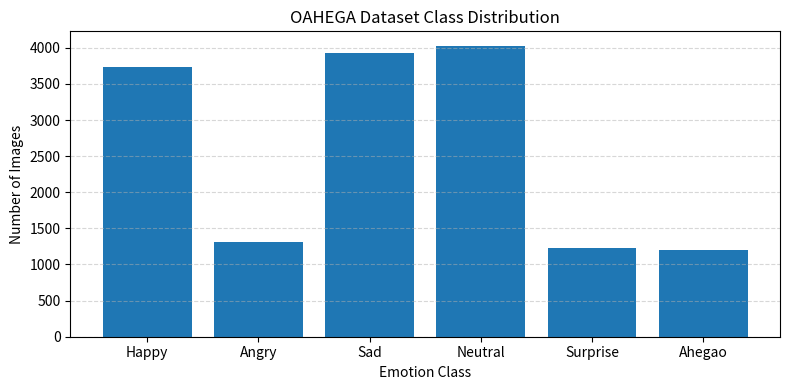

Here is the Python script that generated this plot:
import matplotlib.pyplot as plt

# OAHEGA class names and image numbers
classes = ["Happy", "Angry", "Sad", "Neutral", "Surprise", "Ahegao"]
counts  = [3740, 1313, 3934, 4027, 1234, 1205]

plt.figure(figsize=(8, 4))
plt.bar(classes, counts)
plt.xlabel("Emotion Class")
plt.ylabel("Number of Images")
plt.title("OAHEGA Dataset Class Distribution")
plt.grid(axis="y", linestyle="--", alpha=0.5)
plt.tight_layout()
